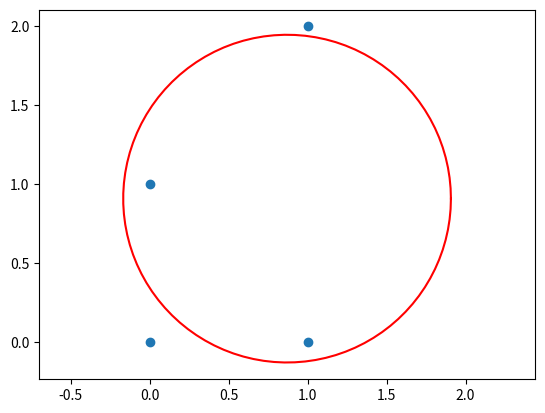
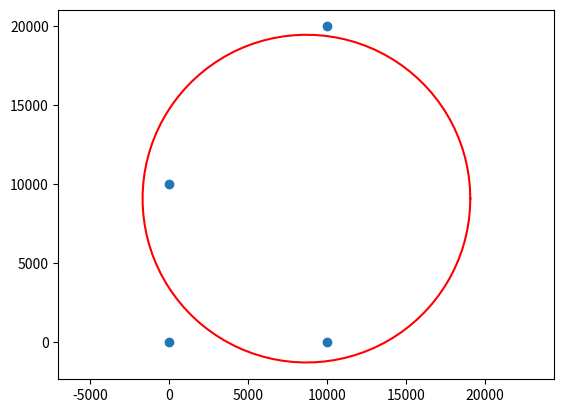
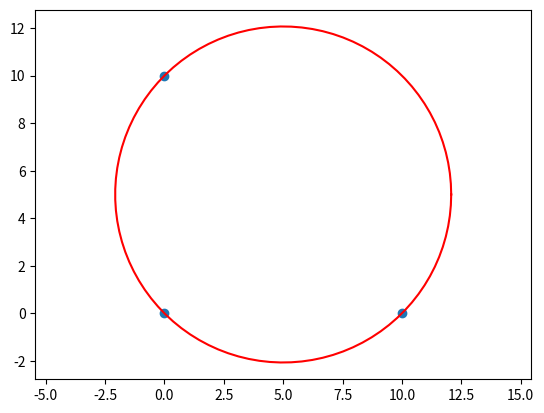

The script that saved these images, in order:
import numpy as np
from scipy.optimize import least_squares
import matplotlib.pyplot as plt

def fit_circle(x_points, y_points):
    ''' Function to fit circle
    Kasa method gets initial guess
    Least squares for final fit '''

    def residuals(params, x, y):
        # Used for circle fitting
        h, k, r = params
        distances = np.sqrt((x - h) ** 2 + (y - k) ** 2)
        return distances - r

    x = x_points
    y = y_points

    # Kasa method for initial guess
    A = np.column_stack((x, y, np.ones_like(x)))
    b = x ** 2 + y ** 2
    c = np.linalg.lstsq(A, b, rcond=None)[0]
    h_kasa = 0.5 * c[0]
    k_kasa = 0.5 * c[1]
    r_kasa = np.sqrt(c[2] + h_kasa ** 2 + k_kasa ** 2)
    initial_guess = [h_kasa, k_kasa, r_kasa]

    # Perform least squares fitting
    result = least_squares(residuals, initial_guess, args=(x, y))
    h, k, r = result.x

    # Calculate the mean square deviation (quality factor)
    residuals_final = residuals(result.x, x, y)
    msd = np.mean(residuals_final**2)
    nmsd = msd / r**2
    quality_factor = 1 - 10*nmsd
    print(f'quality factor: {quality_factor}')

    # # calculate r^2 value
    # radial_distances = np.sqrt((x-h)**2 + (y-k)**2)
    # mean_distance = np.mean(radial_distances)
    # tss = np.sum((radial_distances - mean_distance) ** 2)
    #
    # #residuals = radial_distances - r
    # ssr = np.sum(residuals_final ** 2)
    # print(ssr, tss)
    #
    # r_squared = 1 - (ssr / tss)
    #
    # print(f'R squared: {r_squared}')

    # plotting
    points = np.linspace(0, 2 * np.pi, 100)
    x_fit = h + r * np.cos(points)
    y_fit = k + r * np.sin(points)
    plt.figure()
    plt.plot(x, y, 'o', label='Data')
    plt.plot(x_fit, y_fit, label='Fitted Circle', color='red')
    plt.axis('equal')
    plt.show()

x = np.array([0, 0, 1, 1])
y = np.array([0, 1, 0, 2])

fit_circle(x, y)
fit_circle(10000*x, 10000*y)
fit_circle(np.array([0,0,10]), np.array([0,10,0]))